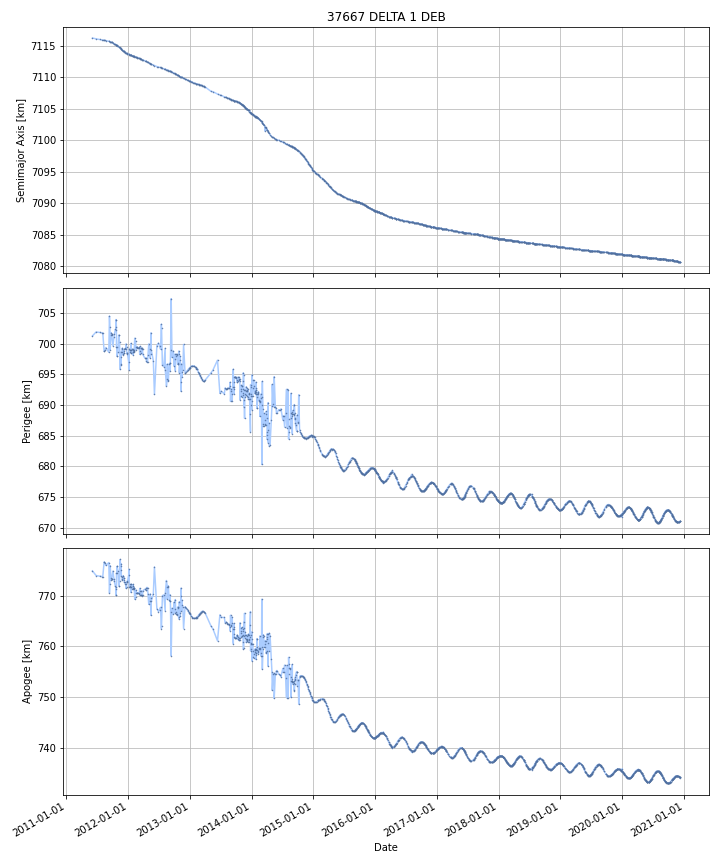

Data behind this chart, as committed beside it:
DATE, SEMIMAJOR_AXIS, PERIAPSIS, APOAPSIS, DOT_SEMIMAJOR_AXIS, DOT_PERIAPSIS, DOT_APOAPSIS
2011-06-05, 7116, 701.3, 774.9, , , 
2011-06-06, 7116, 701.3, 774.8, -0.006305, 0.03016, -0.04276
2011-06-07, 7116, 701.4, 774.8, -0.006305, 0.03016, -0.04276
2011-06-08, 7116, 701.4, 774.8, -0.006305, 0.03016, -0.04276
2011-06-09, 7116, 701.4, 774.7, -0.006305, 0.03016, -0.04276
2011-06-10, 7116, 701.5, 774.7, -0.006305, 0.03016, -0.04276
2011-06-11, 7116, 701.5, 774.6, -0.006305, 0.03016, -0.04276
2011-06-12, 7116, 701.5, 774.6, -0.006305, 0.03016, -0.04276
2011-06-13, 7116, 701.5, 774.5, -0.006305, 0.03016, -0.04276
2011-06-14, 7116, 701.6, 774.5, -0.006305, 0.03016, -0.04276
2011-06-15, 7116, 701.6, 774.5, -0.006305, 0.03016, -0.04276
2011-06-16, 7116, 701.6, 774.4, -0.006305, 0.03016, -0.04276
2011-06-17, 7116, 701.7, 774.4, -0.006305, 0.03016, -0.04276
2011-06-18, 7116, 701.7, 774.3, -0.006305, 0.03016, -0.04276
2011-06-19, 7116, 701.7, 774.3, -0.006305, 0.03016, -0.04276
2011-06-20, 7116, 701.8, 774.2, -0.006305, 0.03016, -0.04276
2011-06-21, 7116, 701.8, 774.2, -0.006305, 0.03016, -0.04276
2011-06-22, 7116, 701.8, 774.2, -0.006305, 0.03016, -0.04276
2011-06-23, 7116, 701.8, 774.1, -0.006305, 0.03016, -0.04276
2011-06-24, 7116, 701.9, 774.1, -0.006305, 0.03016, -0.04276
2011-06-25, 7116, 701.9, 774, -0.006305, 0.03016, -0.04276
2011-06-26, 7116, 701.9, 774, -0.006087, 0.02629, -0.03846
2011-06-27, 7116, 701.9, 774, -0.004393, -0.003762, -0.005025
2011-06-28, 7116, 701.9, 774, -0.004393, -0.003762, -0.005025
2011-06-29, 7116, 701.9, 774, -0.004393, -0.003762, -0.005025
2011-06-30, 7116, 701.9, 774, -0.004393, -0.003762, -0.005025
2011-07-01, 7116, 701.9, 774, -0.004393, -0.003762, -0.005025
2011-07-02, 7116, 701.9, 774, -0.004393, -0.003762, -0.005025
2011-07-03, 7116, 701.9, 774, -0.004393, -0.003762, -0.005025
2011-07-04, 7116, 701.9, 774, -0.004393, -0.003762, -0.005025
2011-07-05, 7116, 701.9, 773.9, -0.004393, -0.003762, -0.005025
2011-07-06, 7116, 701.9, 773.9, -0.004393, -0.003762, -0.005025
2011-07-07, 7116, 701.9, 773.9, -0.004393, -0.003762, -0.005025
2011-07-08, 7116, 701.9, 773.9, -0.004393, -0.003762, -0.005025
2011-07-09, 7116, 701.9, 773.9, -0.004393, -0.003762, -0.005025
2011-07-10, 7116, 701.9, 773.9, -0.004393, -0.003762, -0.005025
2011-07-11, 7116, 701.9, 773.9, -0.004393, -0.003762, -0.005025
2011-07-12, 7116, 701.9, 773.9, -0.004393, -0.003762, -0.005025
2011-07-13, 7116, 701.9, 773.9, -0.004393, -0.003762, -0.005025
2011-07-14, 7116, 701.9, 773.9, -0.004393, -0.003762, -0.005025
2011-07-15, 7116, 701.9, 773.9, -0.004393, -0.003762, -0.005025
2011-07-16, 7116, 701.9, 773.9, -0.004393, -0.003762, -0.005025
2011-07-17, 7116, 701.9, 773.9, -0.004445, -0.003828, -0.005063
2011-07-18, 7116, 701.8, 773.9, -0.005029, -0.00457, -0.005489
2011-07-19, 7116, 701.8, 773.9, -0.005029, -0.00457, -0.005489
2011-07-20, 7116, 701.8, 773.9, -0.005029, -0.00457, -0.005489
2011-07-21, 7116, 701.8, 773.9, -0.005029, -0.00457, -0.005489
2011-07-22, 7116, 701.8, 773.9, -0.005029, -0.00457, -0.005489
2011-07-23, 7116, 701.8, 773.9, -0.005029, -0.00457, -0.005489
2011-07-24, 7116, 701.8, 773.8, -0.005029, -0.00457, -0.005489
2011-07-25, 7116, 701.8, 773.8, -0.005029, -0.00457, -0.005489
2011-07-26, 7116, 701.8, 773.8, -0.005029, -0.00457, -0.005489
2011-07-27, 7116, 701.8, 773.8, -0.005029, -0.00457, -0.005489
2011-07-28, 7116, 701.8, 773.8, -0.005029, -0.00457, -0.005489
2011-07-29, 7116, 701.8, 773.8, -0.005029, -0.00457, -0.005489
2011-07-30, 7116, 701.8, 773.8, -0.005029, -0.00457, -0.005489
2011-07-31, 7116, 701.8, 773.8, -0.005029, -0.00457, -0.005489
2011-08-01, 7116, 701.8, 773.8, -0.005029, -0.00457, -0.005489
2011-08-02, 7116, 701.8, 773.8, -0.005029, -0.00457, -0.005489
2011-08-03, 7116, 701.8, 773.8, -0.004894, -0.004481, -0.005308
... 3,414 more rows
